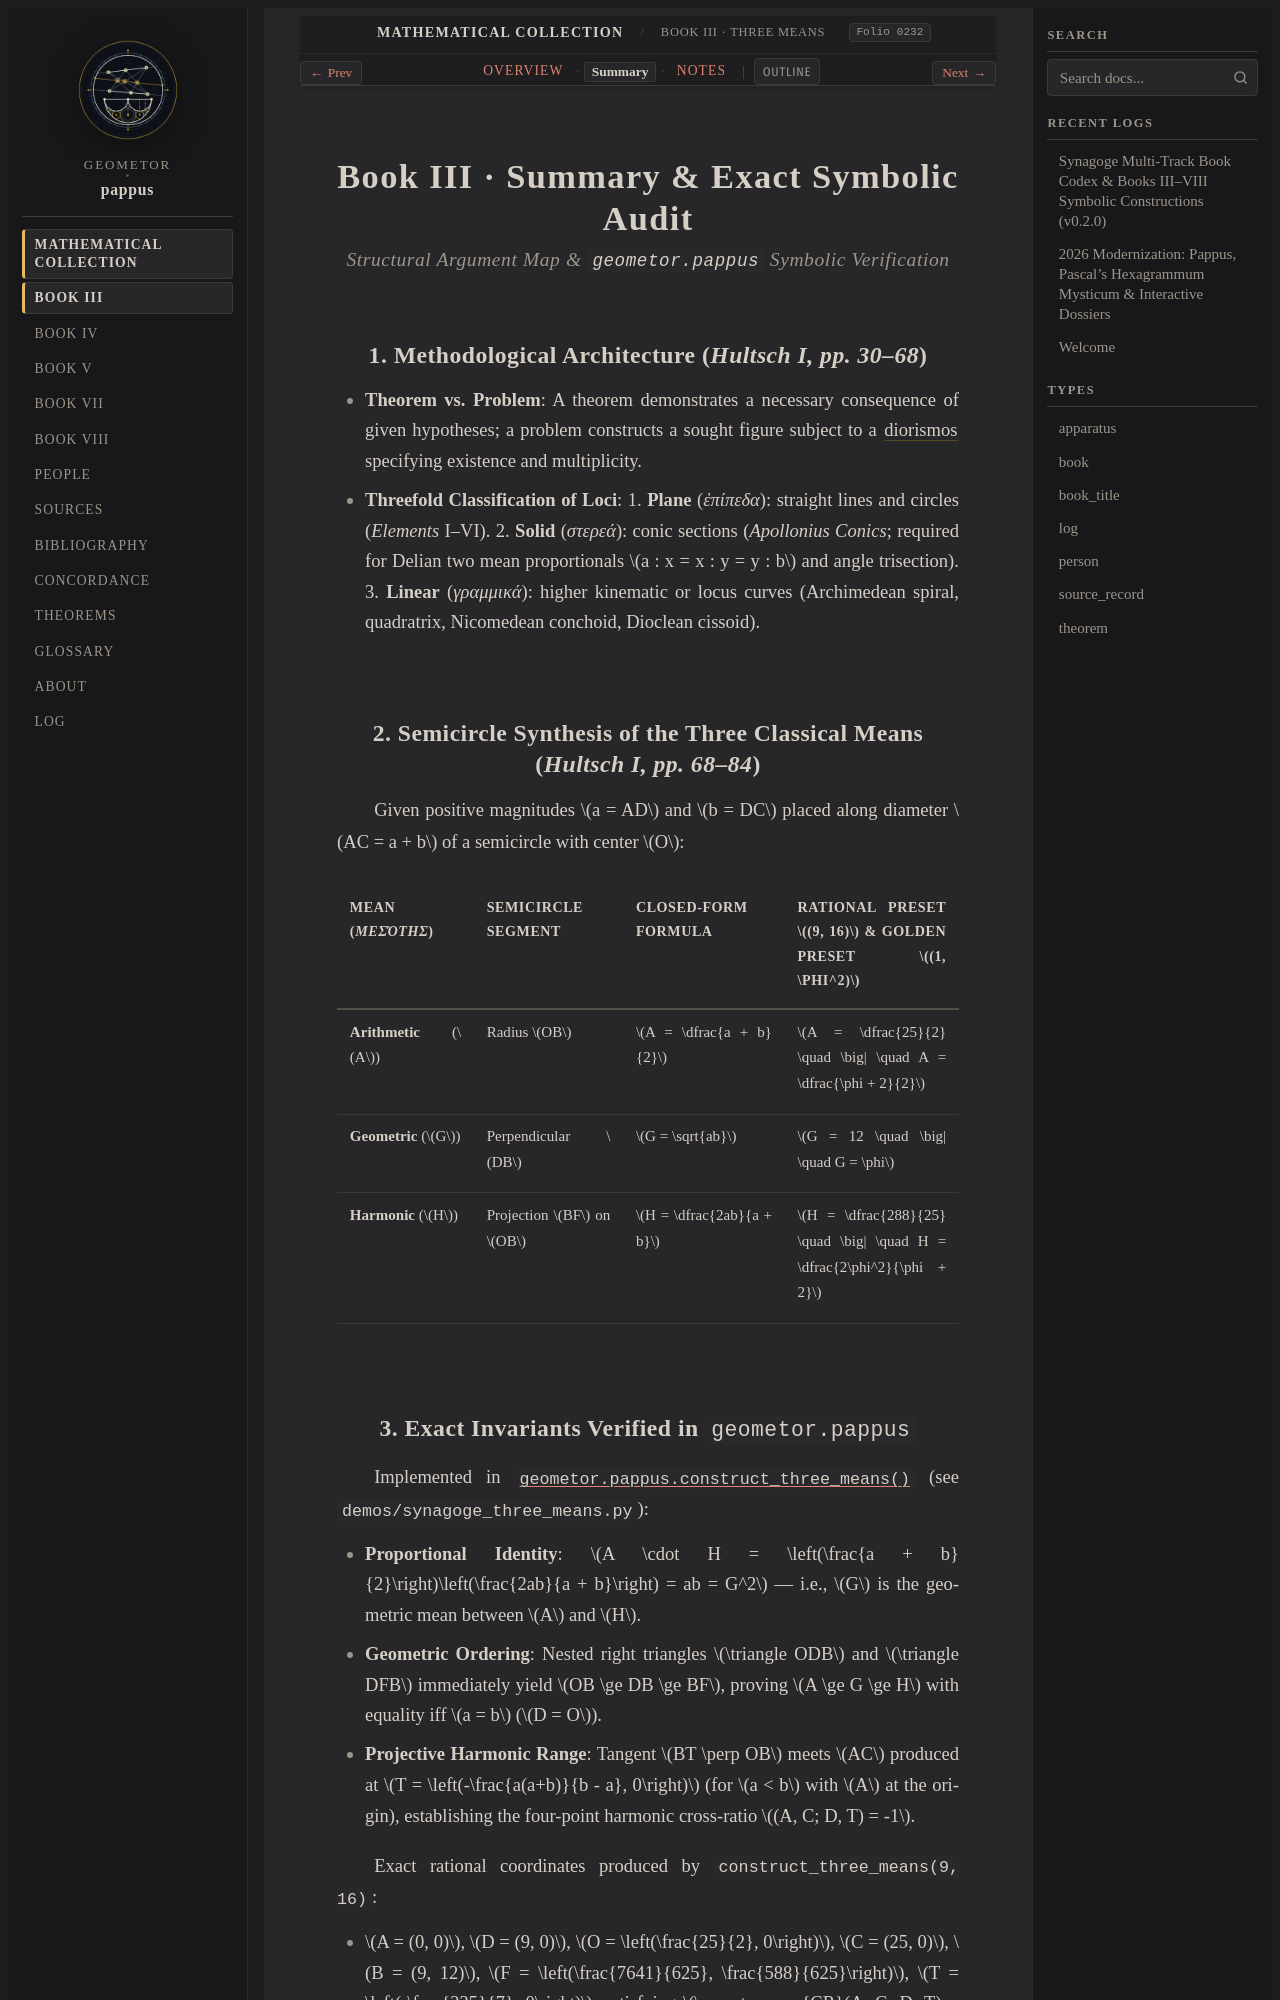

repository: geometor/pappus · page: synagoge/book_03/summary.html · generator: sphinx

:layout: book
:title: Book III · Analytical Summary & Invariant Audit
:order: 90
:folio: 0232

.. _synagoge-b3-summary:

Book III · Summary & Exact Symbolic Audit
=========================================

.. rubric:: Structural Argument Map & ``geometor.pappus`` Symbolic Verification

.. folio:: 0232
   :page: 1220

1. Methodological Architecture (*Hultsch I, pp. 30–68*)
-------------------------------------------------------

* **Theorem vs. Problem**: A theorem demonstrates a necessary consequence of given hypotheses; a problem constructs a sought figure subject to a :term:`diorismos <diorismos>` specifying existence and multiplicity.
* **Threefold Classification of Loci**:
  1. **Plane** (*ἐπίπεδα*): straight lines and circles (*Elements* I–VI).
  2. **Solid** (*στερεά*): conic sections (*Apollonius Conics*; required for Delian two mean proportionals :math:`a : x = x : y = y : b` and angle trisection).
  3. **Linear** (*γραμμικά*): higher kinematic or locus curves (Archimedean spiral, quadratrix, Nicomedean conchoid, Dioclean cissoid).

2. Semicircle Synthesis of the Three Classical Means (*Hultsch I, pp. 68–84*)
-----------------------------------------------------------------------------

Given positive magnitudes :math:`a = AD` and :math:`b = DC` placed along diameter :math:`AC = a + b` of a semicircle with center :math:`O`:

.. list-table::
   :header-rows: 1
   :widths: 22 24 26 28

   * - Mean (*Μεσότης*)
     - Semicircle Segment
     - Closed-Form Formula
     - Rational Preset :math:`(9, 16)` & Golden Preset :math:`(1, \phi^2)`
   * - **Arithmetic** (:math:`A`)
     - Radius :math:`OB`
     - :math:`A = \dfrac{a + b}{2}`
     - :math:`A = \dfrac{25}{2} \quad \big| \quad A = \dfrac{\phi + 2}{2}`
   * - **Geometric** (:math:`G`)
     - Perpendicular :math:`DB`
     - :math:`G = \sqrt{ab}`
     - :math:`G = 12 \quad \big| \quad G = \phi`
   * - **Harmonic** (:math:`H`)
     - Projection :math:`BF` on :math:`OB`
     - :math:`H = \dfrac{2ab}{a + b}`
     - :math:`H = \dfrac{288}{25} \quad \big| \quad H = \dfrac{2\phi^2}{\phi + 2}`
